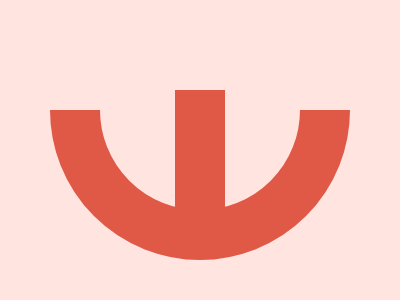

Write a web page that renders exactly this picture using CSS.

<!DOCTYPE html>
<html lang="en">
  <head>
    <meta charset="UTF-8" />
    <meta name="viewport" content="width=device-width, initial-scale=1.0" />
    <title>2025/01/10</title>
    <style>
      body {
        min-height: 100dvh;
        padding: 0;
        margin: 0;
        background: #ffe4e0;
      }
      body,
      main {
        display: grid;
        place-items: center;
      }
      main {
        width: 300px;
        height: 220px;
        align-items: end;
        position: relative;

        &::before {
          content: "";
          position: absolute;
          background: #e05947;
          height: 150px;
          width: 50px;
          bottom: 20px;
        }
      }
      div {
        height: 150px;
        width: 100%;
        position: relative;
        overflow: hidden;

        &::before {
          content: "";
          position: absolute;
          box-sizing: border-box;
          border: 50px solid #e05947;
          height: 300px;
          width: 100%;
          border-radius: 50%;
          bottom: 0;
        }
      }
    </style>
  </head>
  <body>
    <main>
      <div></div>
    </main>
  </body>
</html>
